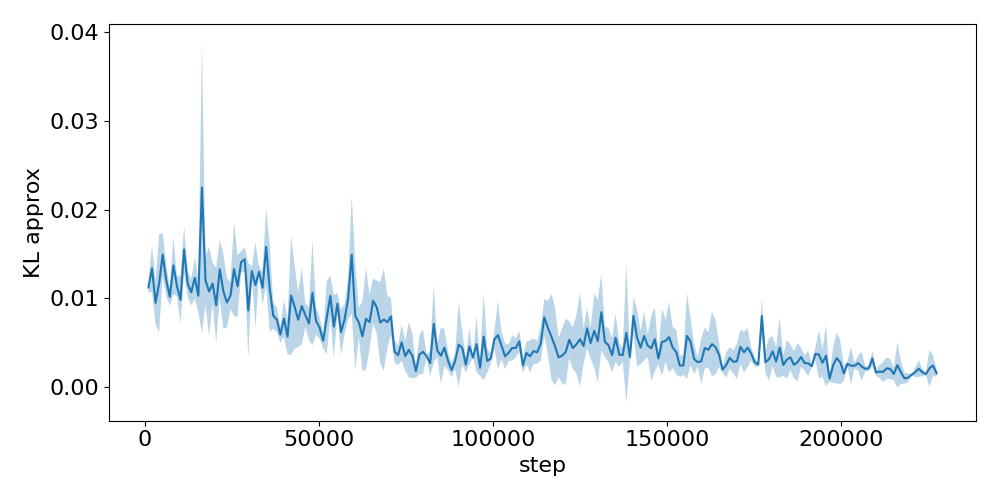

Source data for this figure (header and first rows):
step, run_0, run_1, run_2
1024, 0.01192, 0.01061, 0.0111
2048, 0.01122, 0.01261, 0.01626
3072, 0.008171, 0.007963, 0.01231
4096, 0.008001, 0.01805, 0.008999
5120, 0.01486, 0.01737, 0.0125
6144, 0.01032, 0.01181, 0.0139
7168, 0.01108, 0.009002, 0.01041
8192, 0.01706, 0.01344, 0.01061
9216, 0.01186, 0.01006, 0.01218
10240, 0.0118, 0.006736, 0.01094
11264, 0.01253, 0.01626, 0.01773
12288, 0.01333, 0.01098, 0.01064
13312, 0.01197, 0.01097, 0.009038
14336, 0.01186, 0.01481, 0.0102
15360, 0.008144, 0.01092, 0.01178
16384, 0.01344, 0.04145, 0.01256
17408, 0.01476, 0.009214, 0.01205
18432, 0.0155, 0.005463, 0.01131
19456, 0.01388, 0.01181, 0.009295
20480, 0.004409, 0.01064, 0.01258
21504, 0.01048, 0.01236, 0.01696
22528, 0.007758, 0.009002, 0.01566
23552, 0.01223, 0.00658, 0.009739
24576, 0.009387, 0.00943, 0.01203
25600, 0.014, 0.007706, 0.01816
26624, 0.01144, 0.01482, 0.00775
27648, 0.01548, 0.01324, 0.01353
28672, 0.01507, 0.01527, 0.01283
29696, 0.005502, 0.00552, 0.01479
30720, 0.01359, 0.01305, 0.0125
31744, 0.01411, 0.01443, 0.005902
32768, 0.01365, 0.01257, 0.01273
33792, 0.01129, 0.009213, 0.01303
34816, 0.01075, 0.01831, 0.01832
35840, 0.009103, 0.01672, 0.007513
36864, 0.00672, 0.009635, 0.007725
37888, 0.00805, 0.008697, 0.006001
38912, 0.006468, 0.006387, 0.004841
39936, 0.007443, 0.009937, 0.005752
40960, 0.00394, 0.00786, 0.005156
41984, 0.00876, 0.01766, 0.004494
43008, 0.01445, 0.005949, 0.006665
44032, 0.00586, 0.005718, 0.01112
45056, 0.01412, 0.006569, 0.006659
46080, 0.008018, 0.006794, 0.009484
47104, 0.009057, 0.007054, 0.005327
48128, 0.008598, 0.01729, 0.005944
49152, 0.007959, 0.005696, 0.008629
50176, 0.007878, 0.006741, 0.005373
51200, 0.00559, 0.004235, 0.00576
52224, 0.01177, 0.003536, 0.008069
53248, 0.00758, 0.01136, 0.01179
54272, 0.01092, 0.004559, 0.004918
55296, 0.008558, 0.01073, 0.008886
56320, 0.004418, 0.009125, 0.004923
57344, 0.006586, 0.009549, 0.006678
58368, 0.01205, 0.01044, 0.007441
59392, 0.01361, 0.0221, 0.00903
60416, 0.01499, 0.004451, 0.004487
61440, 0.009146, 0.006056, 0.006573
... 162 more rows
